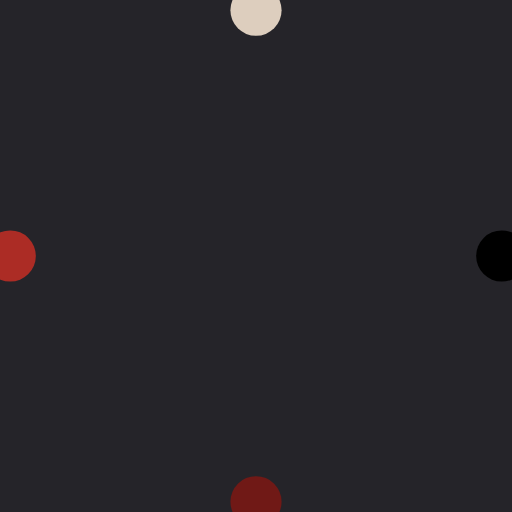
t = 0.00 s
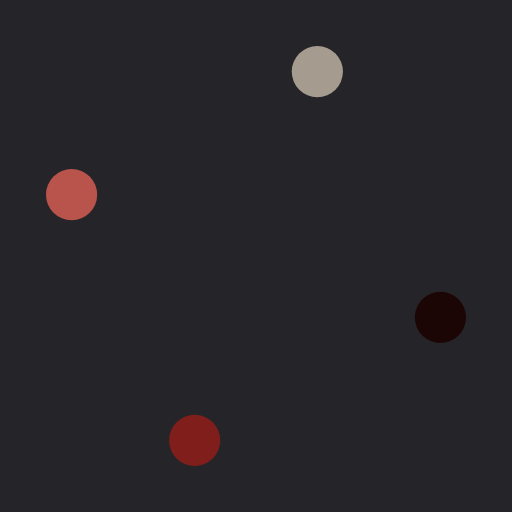
t = 0.31 s
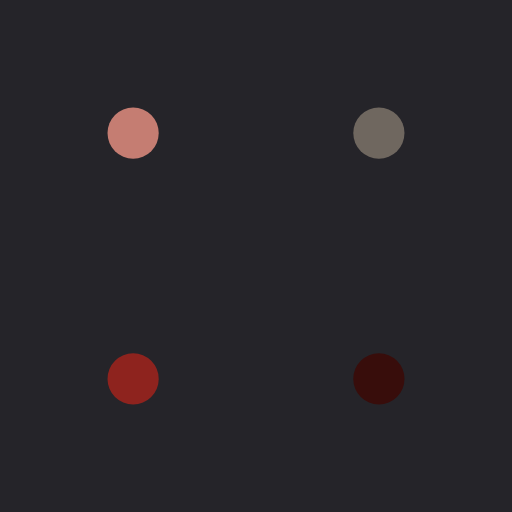
t = 0.63 s
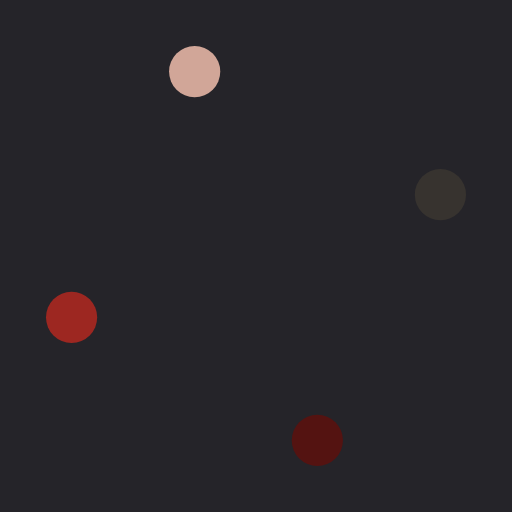
t = 0.94 s

The animated SVG that drew these frames (rendered in a browser with its animation timeline set to each time). Animation: 12 SMIL elements (animate=12); one cycle of 1.25 s, repeats indefinitely.

<svg xmlns="http://www.w3.org/2000/svg" xmlns:xlink="http://www.w3.org/1999/xlink" style="margin: auto; background: rgb(37, 36, 41); display: block;" width="200px" height="200px" viewBox="0 0 100 100" preserveAspectRatio="xMidYMid">
<circle cx="98" cy="50" r="5" fill="#000000">
  <animate attributeName="cx" values="98;50" keyTimes="0;1" dur="1.25s" repeatCount="indefinite"></animate>
  <animate attributeName="cy" values="50;98" keyTimes="0;1" dur="1.25s" repeatCount="indefinite"></animate>
  <animate attributeName="fill" values="#000000;#701916" keyTimes="0;1" dur="1.25s" repeatCount="indefinite"></animate>
</circle><circle cx="50" cy="98" r="5" fill="#701916">
  <animate attributeName="cx" values="50;2" keyTimes="0;1" dur="1.25s" repeatCount="indefinite"></animate>
  <animate attributeName="cy" values="98;50.00000000000001" keyTimes="0;1" dur="1.25s" repeatCount="indefinite"></animate>
  <animate attributeName="fill" values="#701916;#ac2c25" keyTimes="0;1" dur="1.25s" repeatCount="indefinite"></animate>
</circle><circle cx="2" cy="50.00000000000001" r="5" fill="#ac2c25">
  <animate attributeName="cx" values="2;49.99999999999999" keyTimes="0;1" dur="1.25s" repeatCount="indefinite"></animate>
  <animate attributeName="cy" values="50.00000000000001;2" keyTimes="0;1" dur="1.25s" repeatCount="indefinite"></animate>
  <animate attributeName="fill" values="#ac2c25;#ddcebe" keyTimes="0;1" dur="1.25s" repeatCount="indefinite"></animate>
</circle><circle cx="49.99999999999999" cy="2" r="5" fill="#ddcebe">
  <animate attributeName="cx" values="49.99999999999999;98" keyTimes="0;1" dur="1.25s" repeatCount="indefinite"></animate>
  <animate attributeName="cy" values="2;49.999999999999986" keyTimes="0;1" dur="1.25s" repeatCount="indefinite"></animate>
  <animate attributeName="fill" values="#ddcebe;#000000" keyTimes="0;1" dur="1.25s" repeatCount="indefinite"></animate>
</circle>
</svg>
